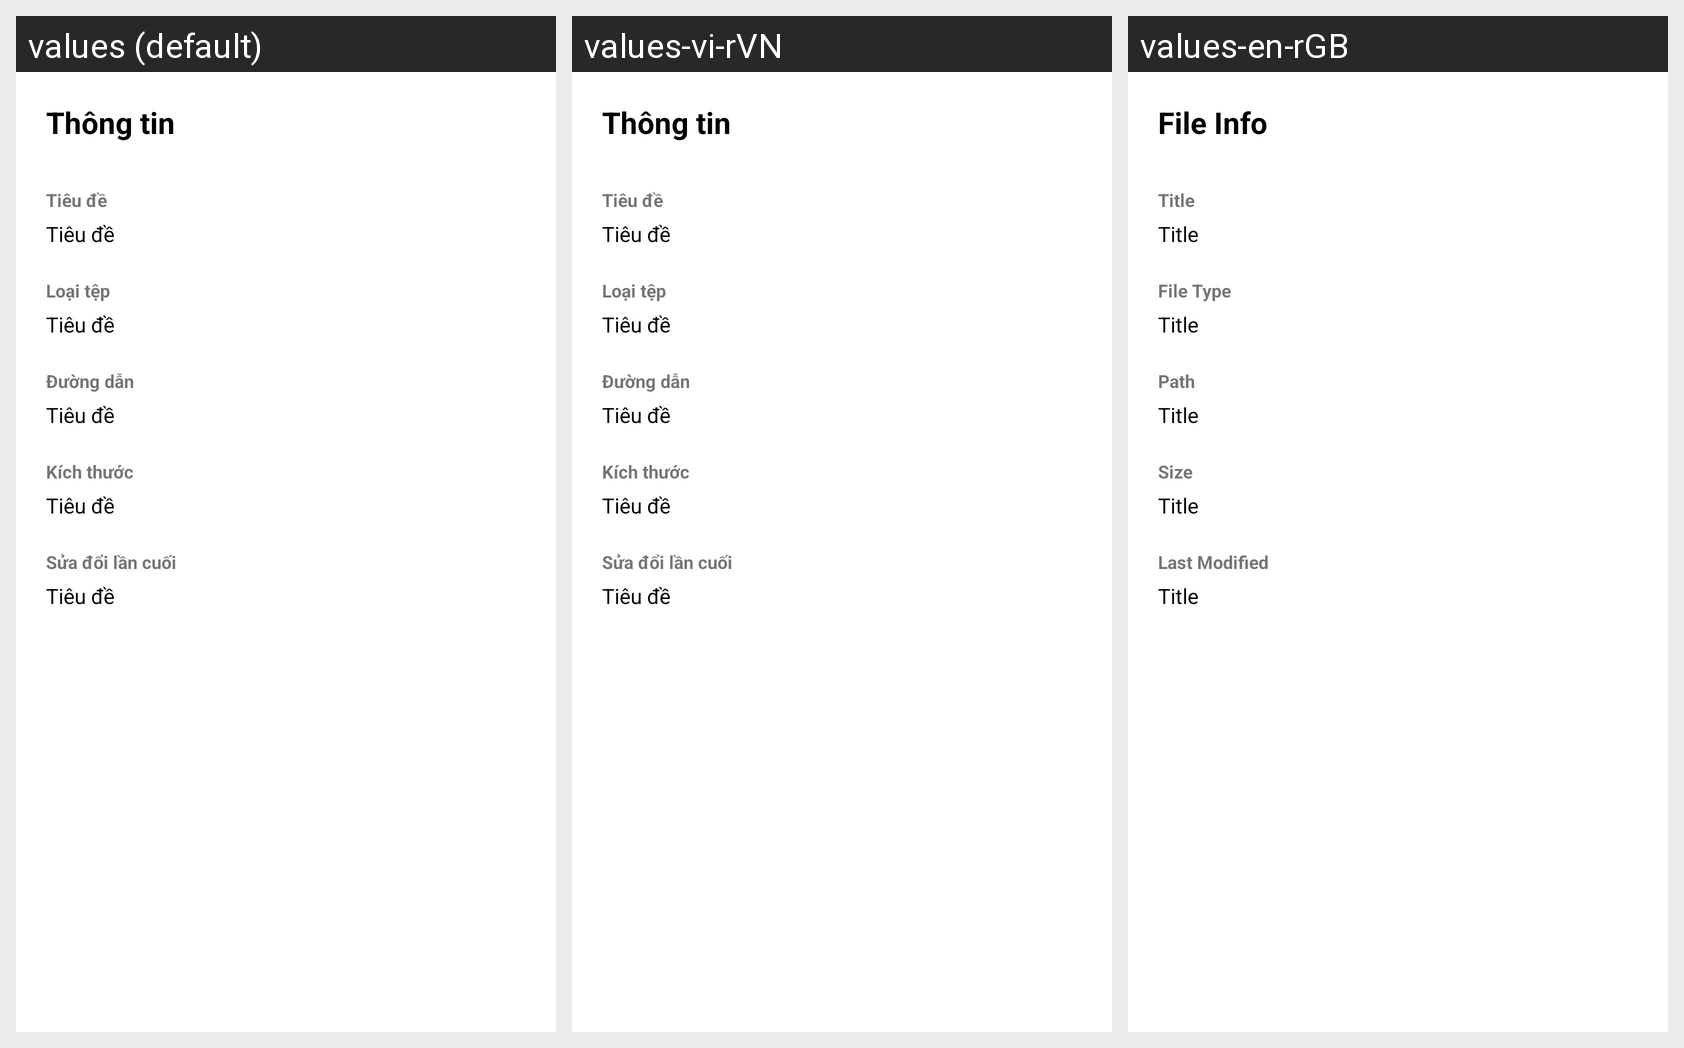

Translations of the strings shown on this Android screen, per locale in the grid:
Android screen res/layout/dialog_thongtin.xml rendered under 3 locales, left to right: values (default), values-vi-rVN, values-en-rGB. Device: Nexus 5 (rendered at 1080×1920; each locale shown at half size, 540×960, under a caption strip naming it); theme Theme.TrinhDocPDF.
Strings drawn on this screen, with the default value and each locale's value (text and hints the layout hard-codes appear in the picture but are not listed):

info
  values: Thông tin
  values-vi-rVN: Thông tin
  values-en-rGB: File Info

title
  values: Tiêu đề
  values-vi-rVN: Tiêu đề
  values-en-rGB: Title

file_type
  values: Loại tệp
  values-vi-rVN: Loại tệp
  values-en-rGB: File Type

path
  values: Đường dẫn
  values-vi-rVN: Đường dẫn
  values-en-rGB: Path

text_sort_size
  values: Kích thước
  values-vi-rVN: Kích thước
  values-en-rGB: Size

last_modified
  values: Sửa đổi lần cuối
  values-vi-rVN: Sửa đổi lần cuối
  values-en-rGB: Last Modified
